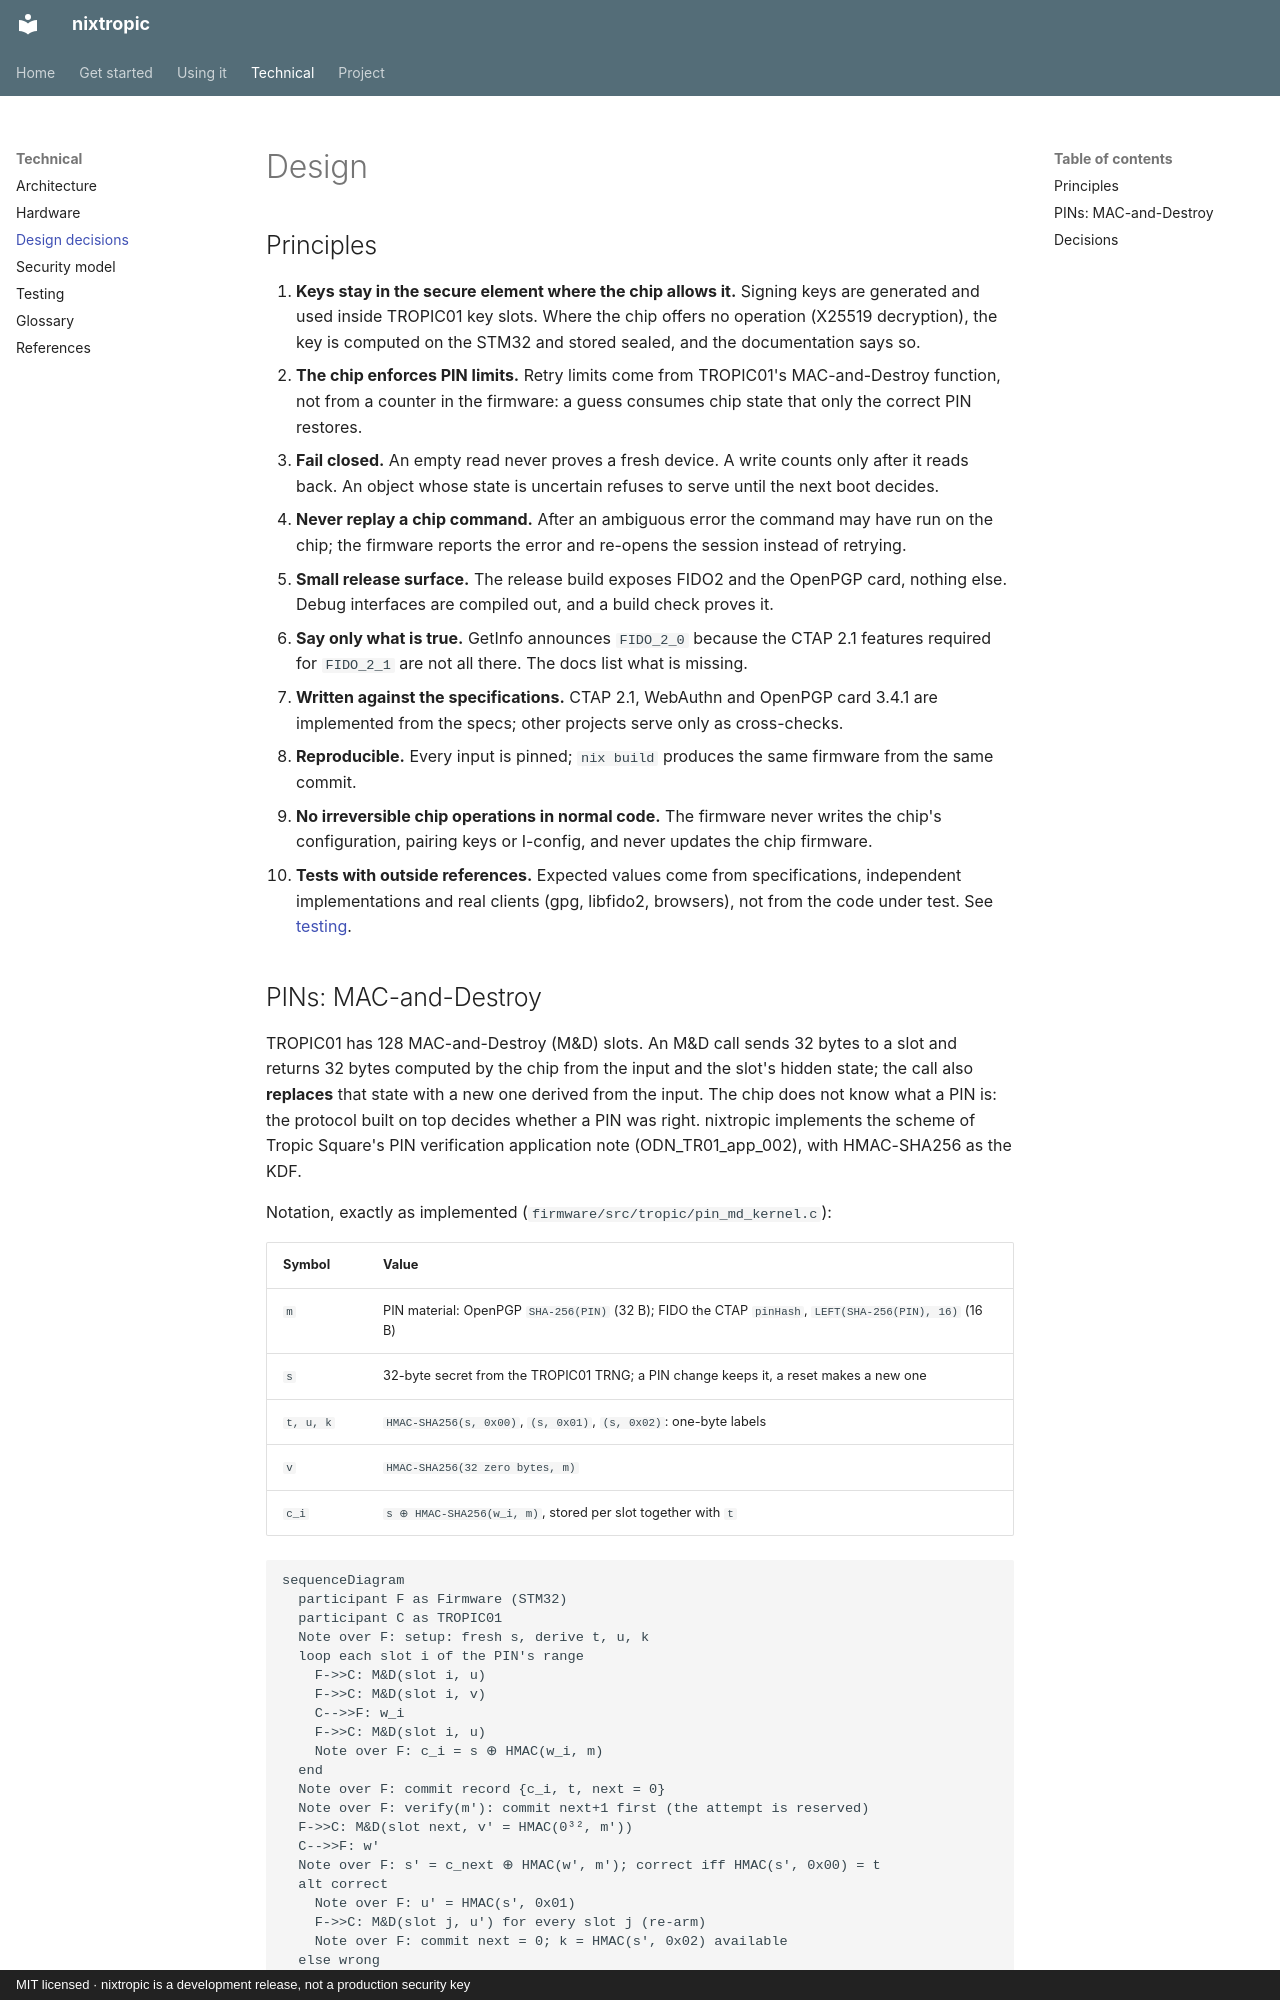

repository: jjacke13/nixtropic · page: design/index.html · generator: mkdocs · copyright: MIT licensed · nixtropic is a development release, not a production security key

# Design

## Principles

1. **Keys stay in the secure element where the chip allows it.** Signing keys are
   generated and used inside TROPIC01 key slots. Where the chip offers no operation
   (X25519 decryption), the key is computed on the STM32 and stored sealed, and the
   documentation says so.
2. **The chip enforces PIN limits.** Retry limits come from TROPIC01's
   MAC-and-Destroy function, not from a counter in the firmware: a guess consumes chip
   state that only the correct PIN restores.
3. **Fail closed.** An empty read never proves a fresh device. A write counts only
   after it reads back. An object whose state is uncertain refuses to serve until the
   next boot decides.
4. **Never replay a chip command.** After an ambiguous error the command may have run
   on the chip; the firmware reports the error and re-opens the session instead of
   retrying.
5. **Small release surface.** The release build exposes FIDO2 and the OpenPGP card,
   nothing else. Debug interfaces are compiled out, and a build check proves it.
6. **Say only what is true.** GetInfo announces `FIDO_2_0` because the CTAP 2.1
   features required for `FIDO_2_1` are not all there. The docs list what is missing.
7. **Written against the specifications.** CTAP 2.1, WebAuthn and OpenPGP card 3.4.1
   are implemented from the specs; other projects serve only as cross-checks.
8. **Reproducible.** Every input is pinned; `nix build` produces the same firmware
   from the same commit.
9. **No irreversible chip operations in normal code.** The firmware never writes the
   chip's configuration, pairing keys or I-config, and never updates the chip
   firmware.
10. **Tests with outside references.** Expected values come from specifications,
    independent implementations and real clients (gpg, libfido2, browsers), not from
    the code under test. See [testing](testing.md).
